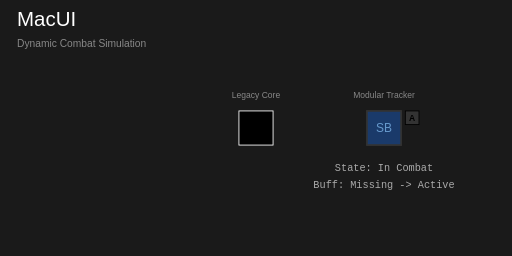
t = 0.00 s
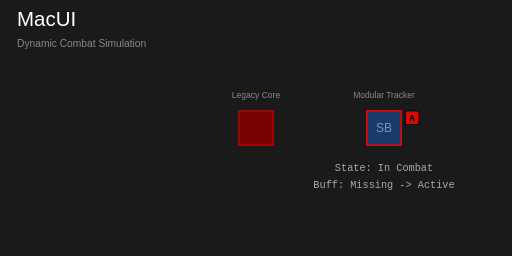
t = 1.20 s
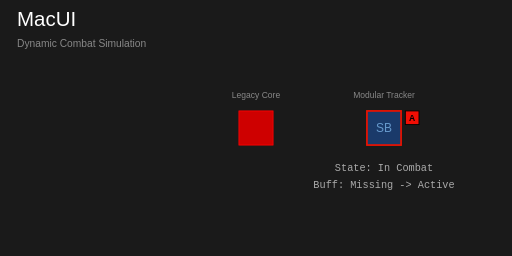
t = 2.60 s
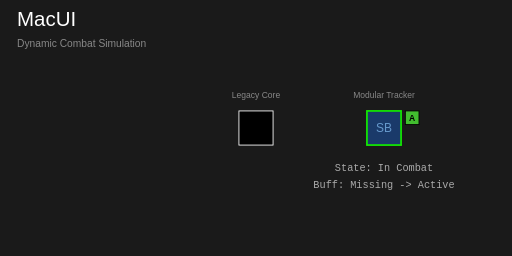
t = 4.00 s
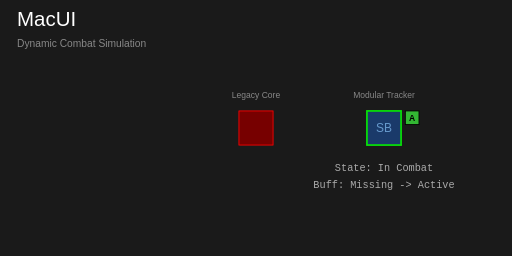
t = 5.20 s
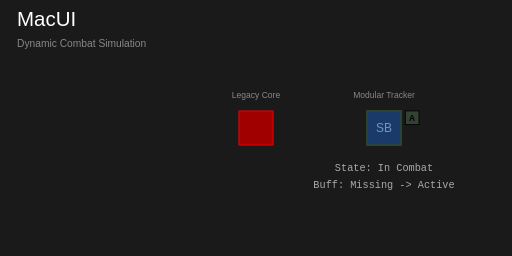
t = 6.80 s

The animated SVG that drew these frames (rendered in a browser with its animation timeline set to each time). Animation: 2 CSS @keyframes rules; one cycle of 8.00 s, repeats indefinitely.

<svg xmlns="http://www.w3.org/2000/svg" width="600" height="300" viewBox="0 0 600 300">
  <defs>
    <style>
      @keyframes combatPulse {
        0%   { fill: #000000; stroke: #FFFFFF; }
        20%  { fill: #330000; stroke: #FF0000; }
        40%  { fill: #880000; stroke: #FF0000; }
        60%  { fill: #FF0000; stroke: #FF0000; }
        80%  { fill: #880000; stroke: #FF0000; }
        100% { fill: #000000; stroke: #FFFFFF; }
      }
      
      @keyframes abilityStateChange {
        0%   { stroke: #333333; }
        30%  { stroke: #FF0000; }  /* Missing buff */
        60%  { stroke: #00FF00; }  /* Buff applied */
        100% { stroke: #333333; }  /* Combat drops */
      }

      @keyframes audioFlash {
        0%   { fill: #333333; }
        30%  { fill: #FF0000; }    /* Alarm playing */
        60%  { fill: #33CC33; }    /* Buff applied, back to green ready state */
        100% { fill: #333333; }
      }

      .combat-square {
        animation: combatPulse 4s infinite;
      }
      .tracker-border {
        animation: abilityStateChange 8s infinite;
        stroke-width: 2;
        fill: none;
      }
      .audio-btn {
        animation: audioFlash 8s infinite;
      }
    </style>
  </defs>

  <!-- Background Image Mock -->
  <rect width="600" height="300" fill="#1a1a1a"/>
  
  <!-- Text Label -->
  <text x="20" y="30" font-family="Arial Black, sans-serif" font-size="24" fill="#FFFFFF">MacUI</text>
  <text x="20" y="55" font-family="Arial, sans-serif" font-size="12" fill="#888888">Dynamic Combat Simulation</text>

  <!-- Legacy Square Tracker -->
  <rect class="combat-square" x="280" y="130" width="40" height="40" rx="0"/>
  <text x="300" y="115" font-family="Arial, sans-serif" font-size="10" fill="#888888" text-anchor="middle">Legacy Core</text>

  <!-- New Ability Tracker -->
  <text x="450" y="115" font-family="Arial, sans-serif" font-size="10" fill="#888888" text-anchor="middle">Modular Tracker</text>
  <rect x="430" y="130" width="40" height="40" fill="#1a3a6a"/>
  <text x="450" y="155" font-family="Arial Black, sans-serif" font-size="14" fill="#6699CC" text-anchor="middle">SB</text>
  <rect class="tracker-border" x="430" y="130" width="40" height="40"/>

  <!-- Audio Component -->
  <rect class="audio-btn" x="475" y="130" width="16" height="16" rx="0" stroke="#000" stroke-width="1"/>
  <text x="483" y="142" font-family="Arial Black, sans-serif" font-size="10" font-weight="900" fill="#000000" text-anchor="middle">A</text>

  <!-- Explanation Text -->
  <text x="450" y="200" font-family="Courier, monospace" font-size="12" fill="#AAAAAA" text-anchor="middle">State: In Combat</text>
  <text x="450" y="220" font-family="Courier, monospace" font-size="12" fill="#AAAAAA" text-anchor="middle">Buff: Missing -> Active</text>

</svg>
